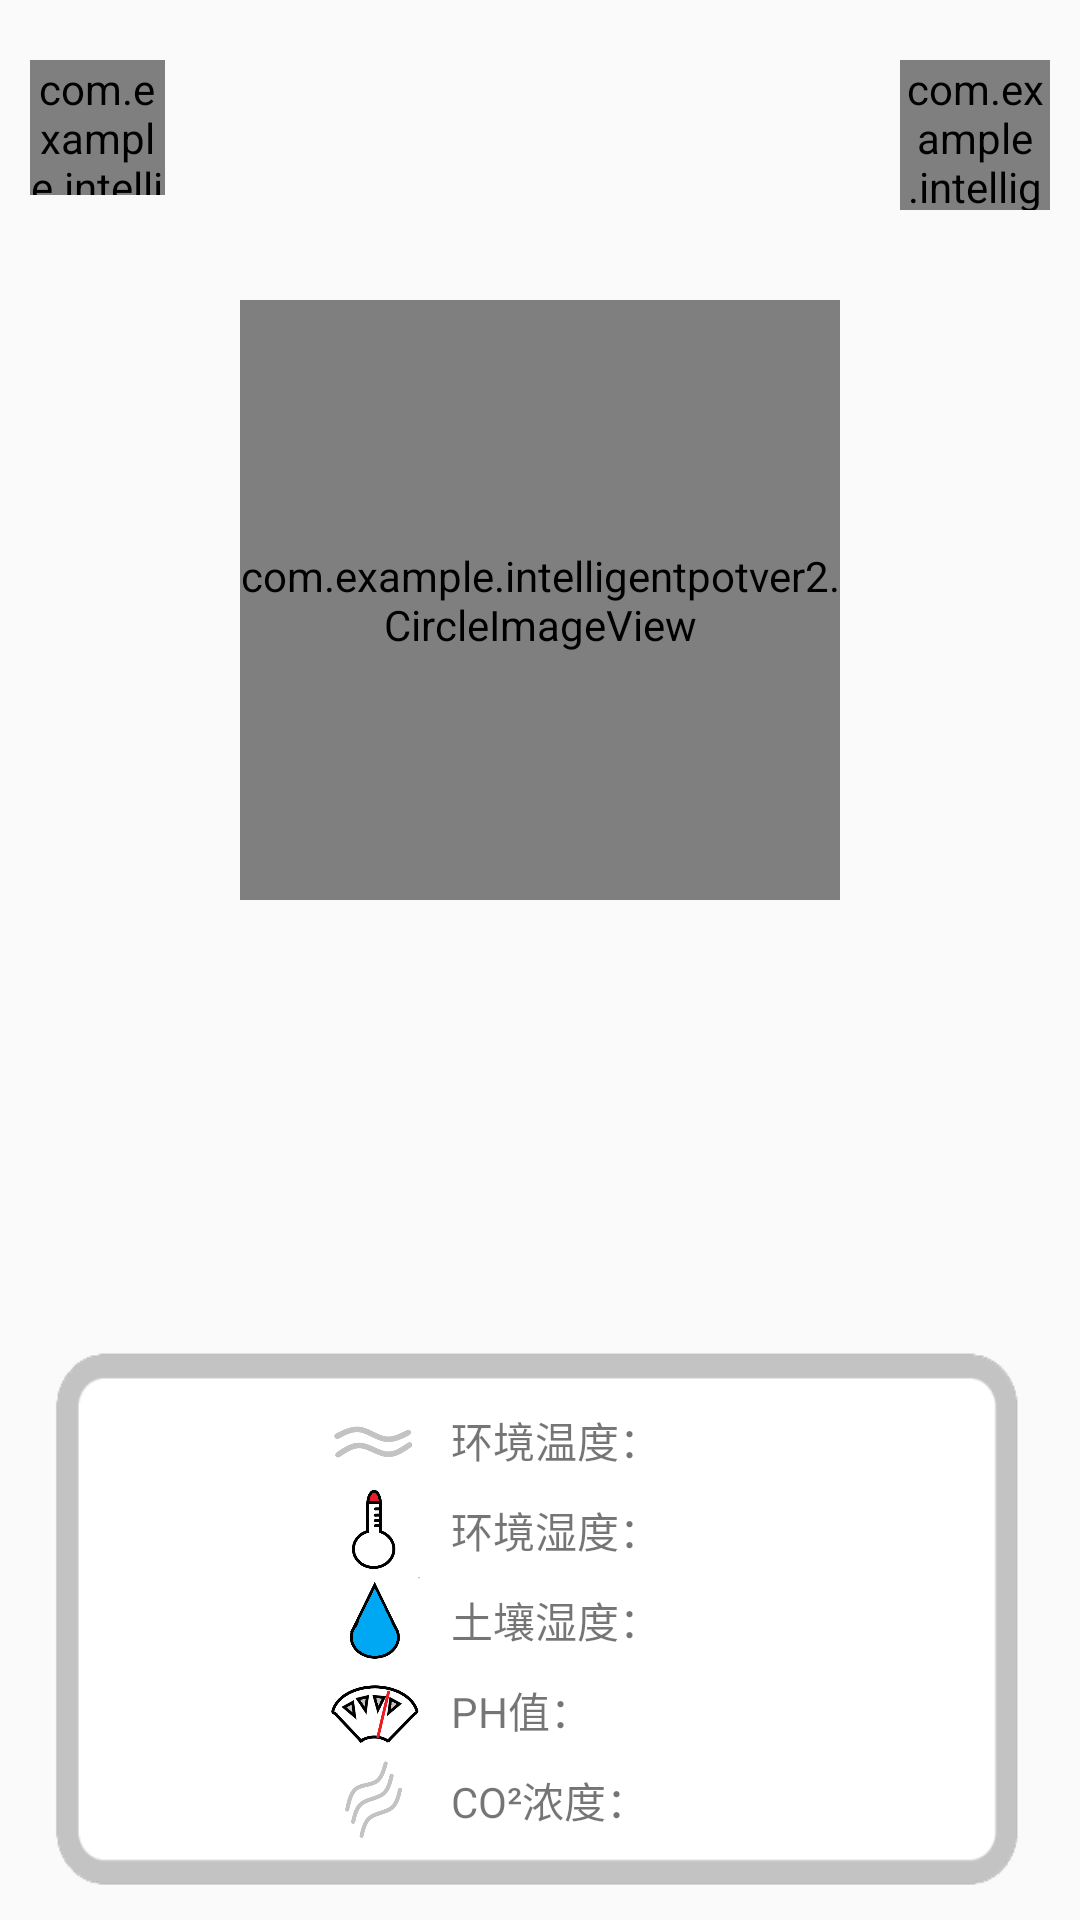

Write the Android layout XML for this screen, with the resource values it uses.
<!-- AndroidManifest.xml: application theme AppTheme -->
<!-- res/layout/my_plant_fragment.xml -->
<?xml version="1.0" encoding="utf-8"?>
<RelativeLayout xmlns:android="http://schemas.android.com/apk/res/android"
    android:layout_width="match_parent"
    android:layout_height="match_parent"
    xmlns:app="http://schemas.android.com/apk/res-auto">

    <com.example.intelligentpotver2.CircleImageView
        android:id="@+id/my_plant_control_img"
        android:layout_width="45dp"
        android:layout_height="45dp"
        android:layout_alignParentLeft="true"
        android:layout_alignParentTop="true"
        android:layout_marginTop="20dp"
        android:layout_marginLeft="10dp"
        android:src="@mipmap/control"/>

    <com.example.intelligentpotver2.CircleImageView
        android:id="@+id/my_plant_change_img"
        android:layout_width="50dp"
        android:layout_height="50dp"
        android:layout_alignParentRight="true"
        android:layout_alignParentTop="true"
        android:layout_marginTop="20dp"
        android:layout_marginRight="10dp"
        android:src="@mipmap/change"/>

    <com.example.intelligentpotver2.CircleImageView
        android:id="@+id/my_plant_detail_img"
        android:layout_width="200dp"
        android:layout_height="200dp"
        android:layout_centerInParent="true"
        android:layout_alignParentTop="true"
        android:layout_marginTop="100dp"
        android:src="@drawable/duorou"/>

    <LinearLayout
        android:layout_width="match_parent"
        android:layout_height="200dp"
        android:layout_alignParentBottom="true"
        android:orientation="vertical"
        android:background="@mipmap/aaaaa02">

        <LinearLayout
            android:id="@+id/evmt_temp_lin"
            android:layout_marginTop="25dp"
            android:layout_width="match_parent"
            android:layout_height="30dp"
            android:orientation="horizontal">
            <ImageView
                android:layout_width="wrap_content"
                android:layout_height="wrap_content"
                android:layout_marginLeft="50dp"
                android:src="@mipmap/emtemp"/>

            <TextView
                android:layout_width="wrap_content"
                android:layout_height="wrap_content"
                android:layout_gravity="center_vertical"
                android:layout_marginLeft="-50dp"
                android:text="环境温度："/>

            <TextView
                android:id="@+id/evmtTempText"
                android:layout_width="wrap_content"
                android:layout_height="wrap_content"
                android:layout_gravity="center_vertical"/>
        </LinearLayout>

        <LinearLayout
            android:id="@+id/evmt_humi_lin"
            android:layout_width="match_parent"
            android:layout_height="30dp"
            android:orientation="horizontal">

            <ImageView
                android:layout_width="wrap_content"
                android:layout_height="wrap_content"
                android:layout_marginLeft="50dp"
                android:src="@mipmap/emhumi"/>

            <TextView
                android:layout_width="wrap_content"
                android:layout_height="wrap_content"
                android:layout_gravity="center_vertical"
                android:layout_marginLeft="-50dp"
                android:text="环境湿度："/>

            <TextView
                android:id="@+id/evmtHumiText"
                android:layout_width="wrap_content"
                android:layout_gravity="center_vertical"
                android:layout_height="wrap_content" />
        </LinearLayout>

        <LinearLayout
            android:id="@+id/pot_humi_lin"
            android:layout_width="match_parent"
            android:layout_height="30dp"
            android:orientation="horizontal">

            <ImageView
                android:layout_width="wrap_content"
                android:layout_height="wrap_content"
                android:layout_marginLeft="50dp"
                android:src="@mipmap/pothumi"/>

            <TextView
                android:layout_width="wrap_content"
                android:layout_height="wrap_content"
                android:layout_gravity="center_vertical"
                android:layout_marginLeft="-50dp"
                android:text="土壤湿度："/>

            <TextView
                android:id="@+id/potHumiText"
                android:layout_width="wrap_content"
                android:layout_height="wrap_content"
                android:layout_gravity="center_vertical"/>
        </LinearLayout>

        <LinearLayout
            android:id="@+id/ph_lin"
            android:layout_width="match_parent"
            android:layout_height="30dp"
            android:orientation="horizontal">

            <ImageView
                android:layout_width="wrap_content"
                android:layout_height="wrap_content"
                android:layout_marginLeft="50dp"
                android:src="@mipmap/ph"/>

            <TextView
                android:layout_width="wrap_content"
                android:layout_height="wrap_content"
                android:layout_gravity="center_vertical"
                android:layout_marginLeft="-50dp"
                android:text="PH值："/>

            <TextView
                android:id="@+id/phText"
                android:layout_width="wrap_content"
                android:layout_height="wrap_content"
                android:layout_gravity="center_vertical"/>
        </LinearLayout>

        <LinearLayout
            android:id="@+id/co2_lin"
            android:layout_width="match_parent"
            android:layout_height="30dp"
            android:orientation="horizontal">

            <ImageView
                android:layout_width="wrap_content"
                android:layout_height="wrap_content"
                android:layout_marginLeft="50dp"
                android:src="@mipmap/cotwo"/>

            <TextView
                android:layout_width="wrap_content"
                android:layout_height="wrap_content"
                android:layout_gravity="center_vertical"
                android:layout_marginLeft="-50dp"
                android:text="CO²浓度："/>

            <TextView
                android:id="@+id/co2Text"
                android:layout_width="wrap_content"
                android:layout_height="wrap_content"
                android:layout_gravity="center_vertical"/>
        </LinearLayout>


    </LinearLayout>

</RelativeLayout>
<!-- resources referenced by this layout -->
<resources>
  <!-- drawable duorou: jpg bitmap (drawable-v24, 27913 bytes) -->
  <!-- mipmap aaaaa02: png bitmap (mipmap-xhdpi, 928037 bytes) -->
  <!-- mipmap change: png bitmap (mipmap-xhdpi, 375325 bytes) -->
  <!-- mipmap control: png bitmap (mipmap-xhdpi, 375325 bytes) -->
  <!-- mipmap cotwo: png bitmap (mipmap-xhdpi, 8892 bytes) -->
  <!-- mipmap emhumi: png bitmap (mipmap-xhdpi, 4304 bytes) -->
  <!-- mipmap emtemp: png bitmap (mipmap-xhdpi, 6397 bytes) -->
  <!-- mipmap ph: png bitmap (mipmap-xhdpi, 16727 bytes) -->
  <!-- mipmap pothumi: png bitmap (mipmap-xhdpi, 4935 bytes) -->
  <style name="AppTheme" parent="Theme.AppCompat.Light.NoActionBar">
          
          <item name="colorPrimary">@color/colorPrimary</item>
          <item name="colorPrimaryDark">@color/colorPrimaryDark</item>
          <item name="colorAccent">@color/colorAccent</item>
      </style>
  <color name="colorPrimary">#00ffa6</color>
  <color name="colorPrimaryDark">#27cb8c</color>
  <color name="colorAccent">#FF4081</color>
</resources>
